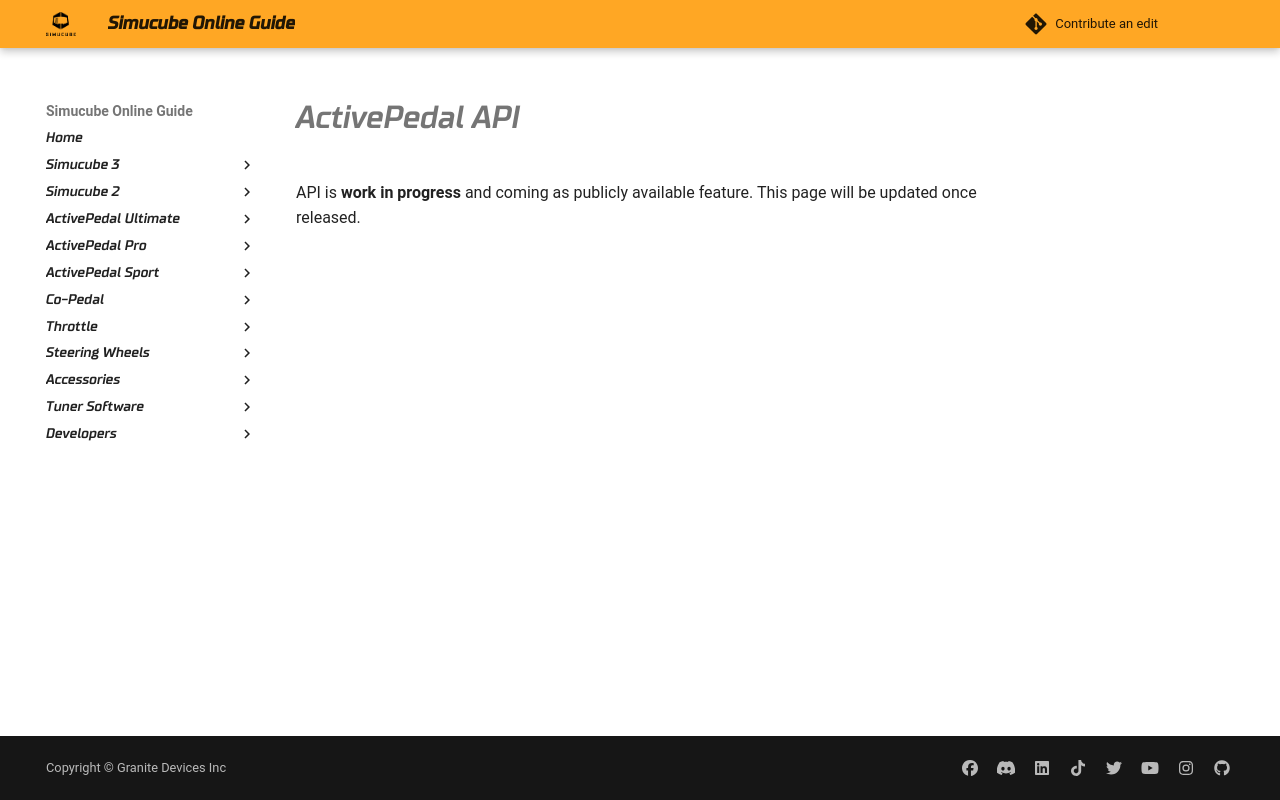

repository: Simucube/simucube-docs.github.io · page: Developers/ActivePedal/API.html · generator: mkdocs

# ActivePedal API

API is **work in progress** and coming as publicly available feature. This page will be updated once released.
